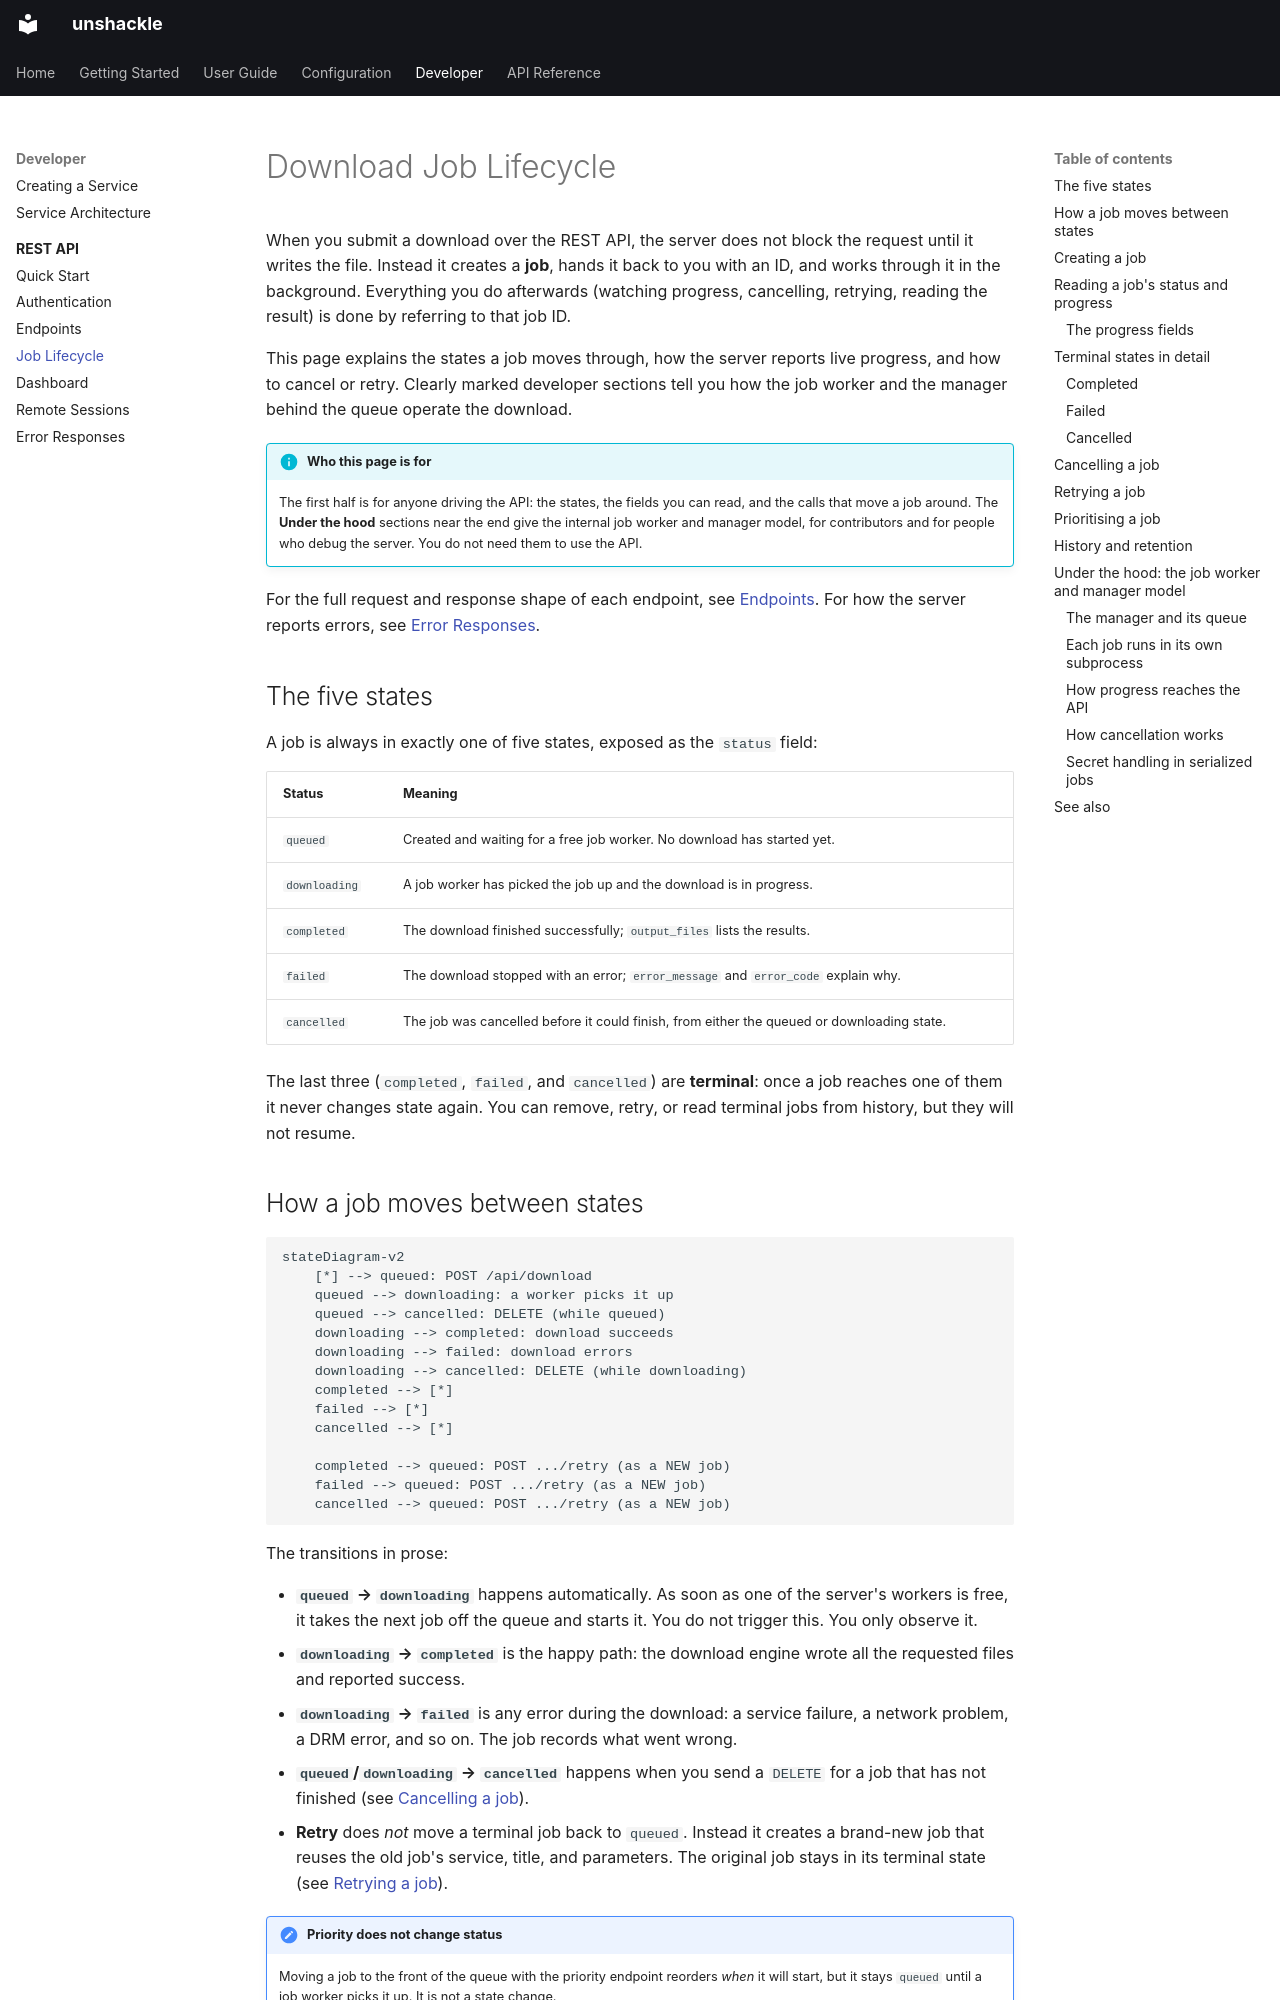

repository: mahimmazidul/unshackle · page: dev/rest-api/job-lifecycle/index.html · generator: mkdocs

# Download Job Lifecycle

When you submit a download over the REST API, the server does not block the request
until it writes the file. Instead it creates a **job**, hands it back to you with an
ID, and works through it in the background. Everything you do afterwards (watching
progress, cancelling, retrying, reading the result) is done by referring to that job
ID.

This page explains the states a job moves through, how the server reports live
progress, and how to cancel or retry. Clearly marked developer sections tell you how
the job worker and the manager behind the queue operate the download.

!!! info "Who this page is for"
    The first half is for anyone driving the API: the states, the fields you can read,
    and the calls that move a job around. The **Under the hood** sections near the end
    give the internal job worker and manager model, for contributors and for people
    who debug the server. You do not need them to use the API.

For the full request and response shape of each endpoint, see
[Endpoints](endpoints.md). For how the server reports errors, see
[Error Responses](errors.md).

## The five states

A job is always in exactly one of five states, exposed as the `status` field:

| Status | Meaning |
|---|---|
| `queued` | Created and waiting for a free job worker. No download has started yet. |
| `downloading` | A job worker has picked the job up and the download is in progress. |
| `completed` | The download finished successfully; `output_files` lists the results. |
| `failed` | The download stopped with an error; `error_message` and `error_code` explain why. |
| `cancelled` | The job was cancelled before it could finish, from either the queued or downloading state. |

The last three (`completed`, `failed`, and `cancelled`) are **terminal**: once a
job reaches one of them it never changes state again. You can remove, retry, or read
terminal jobs from history, but they will not resume.

## How a job moves between states

```mermaid
stateDiagram-v2
    [*] --> queued: POST /api/download
    queued --> downloading: a worker picks it up
    queued --> cancelled: DELETE (while queued)
    downloading --> completed: download succeeds
    downloading --> failed: download errors
    downloading --> cancelled: DELETE (while downloading)
    completed --> [*]
    failed --> [*]
    cancelled --> [*]

    completed --> queued: POST .../retry (as a NEW job)
    failed --> queued: POST .../retry (as a NEW job)
    cancelled --> queued: POST .../retry (as a NEW job)
```

The transitions in prose:

- **`queued` → `downloading`** happens automatically. As soon as one of the server's
  workers is free, it takes the next job off the queue and starts it. You do not
  trigger this. You only observe it.
- **`downloading` → `completed`** is the happy path: the download engine wrote all the
  requested files and reported success.
- **`downloading` → `failed`** is any error during the download: a service failure, a
  network problem, a DRM error, and so on. The job records what went wrong.
- **`queued`/`downloading` → `cancelled`** happens when you send a `DELETE` for a job
  that has not finished (see [Cancelling a job](#cancelling-a-job)).
- **Retry** does *not* move a terminal job back to `queued`. Instead it creates a
  brand-new job that reuses the old job's service, title, and parameters. The original
  job stays in its terminal state (see [Retrying a job](#retrying-a-job)).

!!! note "Priority does not change status"
    Moving a job to the front of the queue with the priority endpoint reorders *when*
    it will start, but it stays `queued` until a job worker picks it up. It is not
    a state change.
